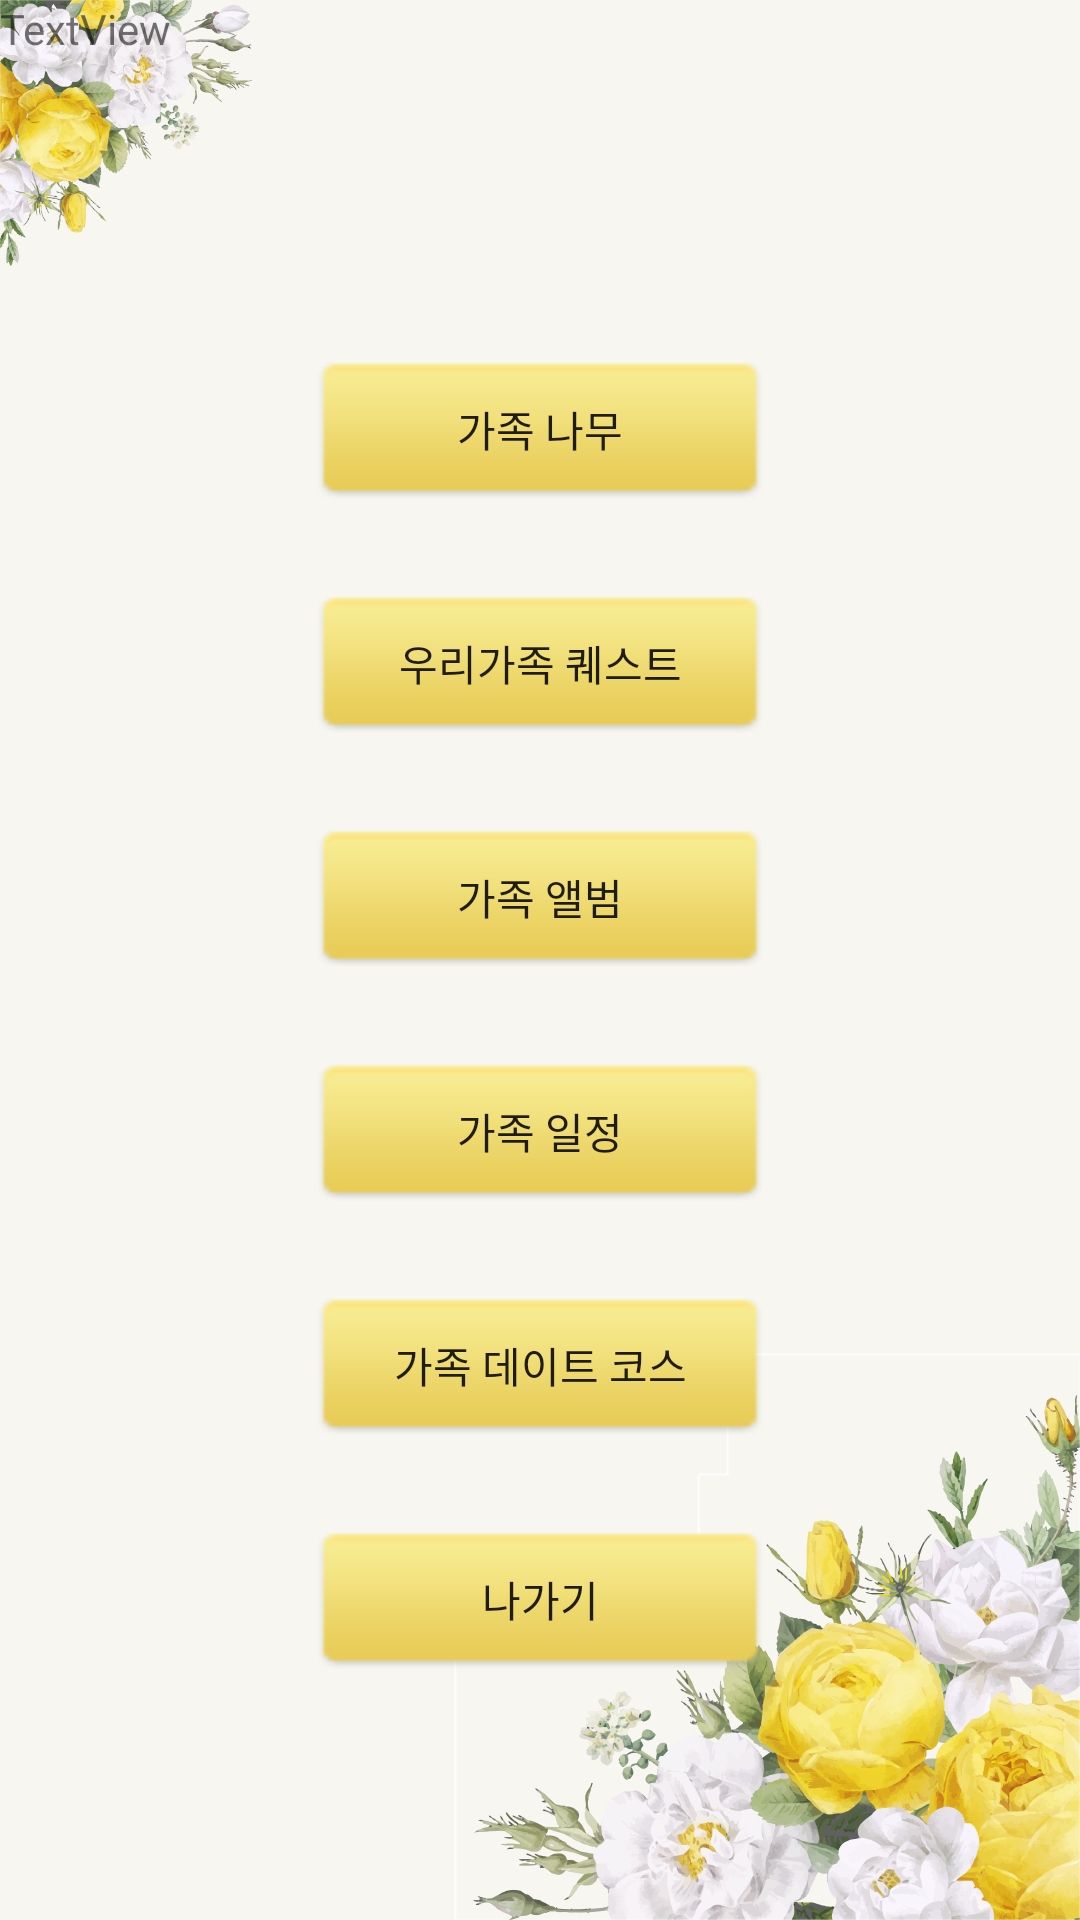

Produce the Android XML layout that renders to this screen, including the resource entries it uses.
<!-- AndroidManifest.xml: application theme AppTheme -->
<!-- res/layout/activity_mainpage.xml -->
<?xml version="1.0" encoding="utf-8"?>
<LinearLayout xmlns:android="http://schemas.android.com/apk/res/android"
    android:layout_width="match_parent"
    android:layout_height="match_parent"
    android:orientation="vertical"
    android:background="@drawable/back3"
    >


    <TextView
        android:id="@+id/textView"
        android:layout_width="match_parent"
        android:layout_height="wrap_content"
        android:text="TextView" />

    <Button
        android:id="@+id/button1"
        android:layout_width="150dp"
        android:layout_height="wrap_content"
        android:layout_gravity="center"
        android:layout_marginTop="100dp"
        android:background="@drawable/button"
        android:onClick="tree"
        android:text="가족 나무" />

    <Button
        android:id="@+id/button2"
        android:layout_width="150dp"
        android:layout_height="wrap_content"
        android:layout_gravity="center"
        android:layout_marginTop="30dp"
        android:background="@drawable/button"
        android:onClick="quest"
        android:text="우리가족 퀘스트" />

    <Button
        android:id="@+id/button3"
        android:layout_width="150dp"
        android:layout_height="wrap_content"
        android:layout_gravity="center"
        android:layout_marginTop="30dp"
        android:background="@drawable/button"
        android:onClick="gallery"
        android:text="가족 앨범" />

    <Button
        android:id="@+id/button4"
        android:layout_width="150dp"
        android:layout_height="wrap_content"
        android:layout_gravity="center"
        android:layout_marginTop="30dp"
        android:background="@drawable/button"
        android:onClick="calendar"
        android:text="가족 일정" />

    <Button
        android:id="@+id/button5"
        android:layout_width="150dp"
        android:layout_height="wrap_content"
        android:layout_gravity="center"
        android:layout_marginTop="30dp"
        android:background="@drawable/button"
        android:onClick="date"
        android:text="가족 데이트 코스" />

    <Button
        android:id="@+id/button6"
        android:layout_width="150dp"
        android:layout_height="wrap_content"
        android:layout_gravity="center"
        android:layout_marginTop="30dp"
        android:background="@drawable/button"
        android:onClick="exit"
        android:text="나가기" />


</LinearLayout>
<!-- resources referenced by this layout -->
<resources>
  <!-- drawable back3: png bitmap (drawable, 352305 bytes) -->
  <!-- drawable button: png bitmap (drawable, 603 bytes) -->
  <style name="AppTheme" parent="Theme.AppCompat.Light.DarkActionBar">
          
          <item name="colorPrimary">@color/colorPrimary</item>
          <item name="colorPrimaryDark">@color/colorPrimaryDark</item>
          <item name="colorAccent">@color/colorAccent</item>
          <item name="windowActionBar">false</item>
  
  
          <item name="windowNoTitle">true</item>
  
  
      </style>
  <!-- not gathered from this repository: default colours our renderer supplied (Android Studio template values) -->
  <color name="colorPrimary">#FF6200EE</color>
  <color name="colorPrimaryDark">#FF3700B3</color>
  <color name="colorAccent">#FF03DAC5</color>
</resources>
